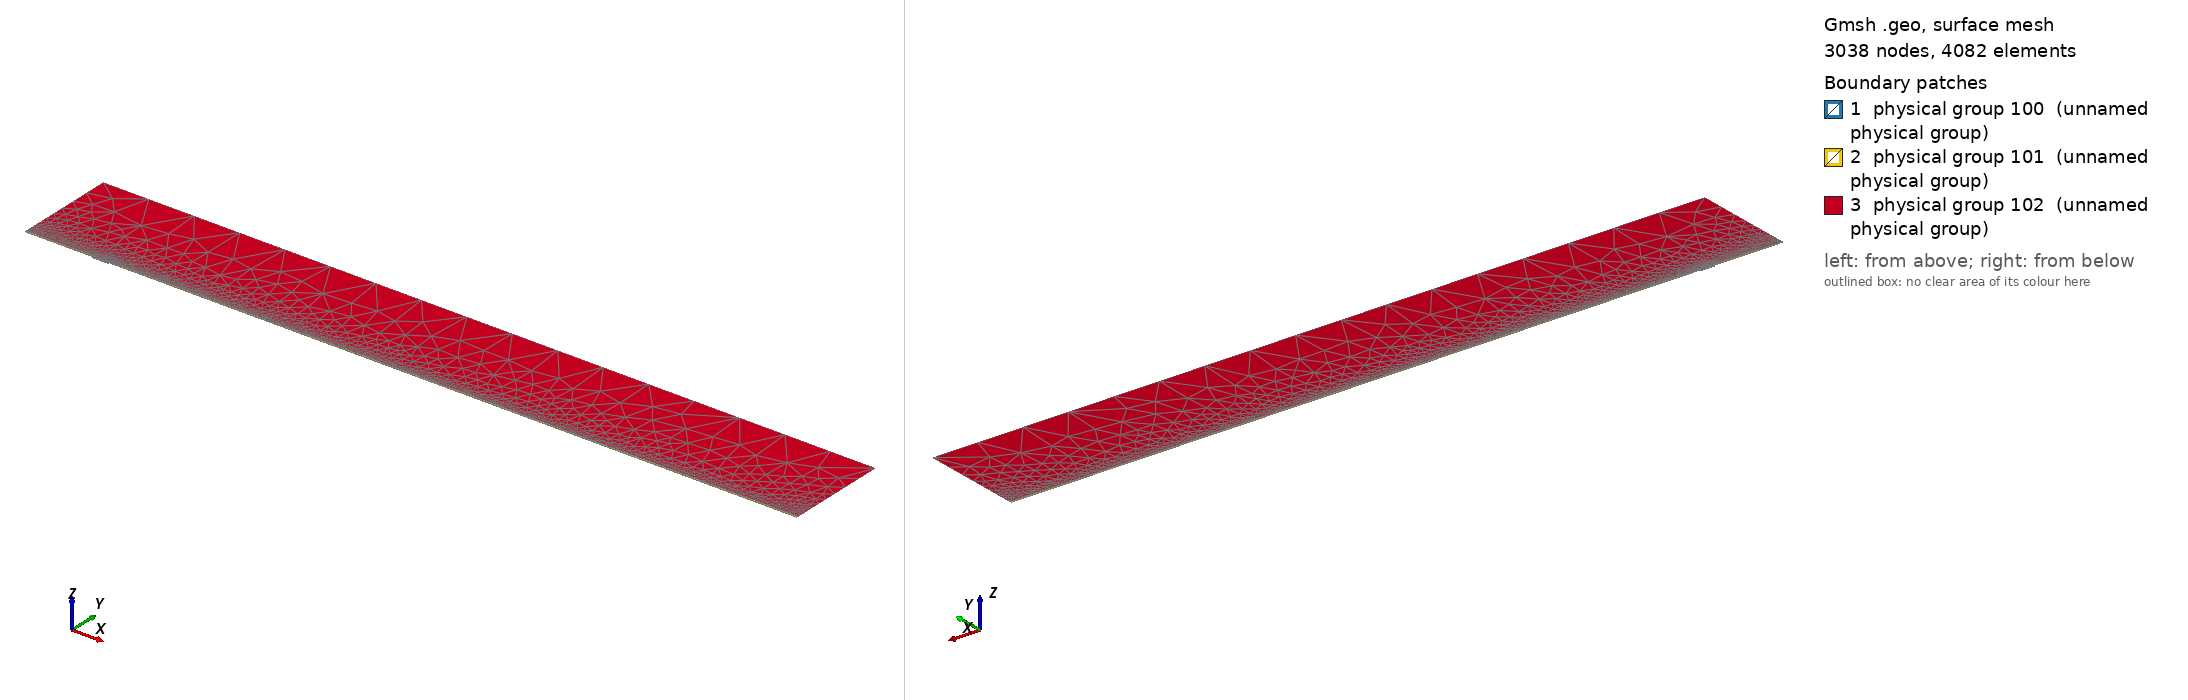

Gmsh geometry script, surface-meshed: 3038 nodes, 4082 surface elements. Boundary patches (legend numbers): 1 physical group 100 (unnamed physical group), 2 physical group 101 (unnamed physical group), 3 physical group 102 (unnamed physical group). Left view from above one corner, right view from below the opposite corner. Legend entries are the model's physical surfaces. The drawing asked Gmsh for element sizes between 1% and 20% of the model's largest extent; the script's own settings can give other sizes.

=== mesh.geo (drawn) ===
// Macro parameters
deltaStar = 1;
D = 2 * deltaStar; // depth of the gap 
W = 24 * deltaStar; // width of the gap
r = 16; // length of non-constant quads upstream and downstream of the gap
s = 8; // length of non-constant quads left and right inside the gap
BL = 0.25 * deltaStar; // height of the second layer of quad elements
BL_upper = 3.5 * deltaStar; // height of the third layer of quad elements
x0 = 100 * deltaStar; // x distance from inflow to gap
lengthOutflow = 1000 * deltaStar; // length after the gap
x3 = W + lengthOutflow; // last point of the domain
height = 150 * deltaStar; // height of the triangular region
triagHeightRegion_inflow = height - BL - BL_upper; // height of the triangular region

// Micro parameters
dx = 0.2; // dx of square elements near the leading and trailing edge of the gap (most resolution-demanding points in the domain)
dy = 1.25 * dx; 
size_triag_v_top = 64; // size of the elements in the upper triangular region

// All the value below are between 0 and 1. =1  means the elements are all equal in size. Avoid using values very close to 1, because we dividing by log(p) in the formula.
dy_in_v_right = 1.5; // heighest quad in the upper layer of quads, in the right part of the gap
dy_in_v_left = 1.75; // heighest quad in the upper layer of quads, in the left part of the gap

// fit (check the file scripts/fit_gmsh.py for more details)
p_in_v_left = 1.0335663036230878 - 1.0234149444433507/(W - 0.8098798097181781)^0.5991729377115732; // densitiy concentration of elements inside the gap, vertically, near the left wall.
p_in_v_right = 1.008073572191136 - 1.1471875292840257/(W - 1.2941255994826328)^0.7890392764815325; // densitiy concentration of elements inside the gap, vertically, near the right wall.
p_in_h_bottom = 0.9; // densitiy concentration of elements inside the gap, horizontally. 
p_in_h_top = 0.9; // densitiy concentration of elements inside the gap, horizontally. 

p_out_h = 0.5; // densitiy concentration of elements outside the gap, horizontally.
p_out_h_upper = 0.5; // densitiy concentration of elements outside the gap, horizontally on the upper layer of quads
p_out_v_inflow_dense = 0.8; // densitiy concentration of elements outside the gap, vertically, near the inflow and the gap
p_out_v_inflow_sparse = 0.99; // densitiy concentration of elements outside the gap, vertically, near the inflow and far from the gap
p_out_v_outflow_dense = 0.9; // densitiy concentration of elements outside the gap, vertically, near the outflow and the gap
p_out_v_outflow_sparse = 0.995; // densitiy concentration of elements outside the gap, vertically, near the outflow and far from the gap
p_triag_h_inflow = 0.8; // densitiy concentration of elements in the triangular region of the domain, horizontally.
p_triag_h_outflow = p_triag_h_inflow; // densitiy concentration of elements in the triangular region of the domain, horizontally.

enlarge_triag_inflow = 1.1; // heigher the value, larger the elements in the triangular region near the inflow
enlarge_triag_outflow = 1.1; // heigher the value, larger the elements in the triangular region near the outflow

// Automated parameters 
a_in_v_right = dx / (W / 2);
a_in_v_left = dx / (W / 2);
a_in_h_bottom = dy / (D / 2);
a_in_h_top = dx / (D / 2);
a_out_h = dx / BL;
a_out_v_inflow_dense = dx / r;
a_out_v_outflow_dense = dx / r;

// for the derivation of the formula, see file 20250123_gmshFormula.md in the docs folder
N_in_v_right = Ceil( Log (a_in_v_right / (1 - p_in_v_right + a_in_v_right * p_in_v_right)) / Log(p_in_v_right) );
N_in_v_left = Ceil( Log (a_in_v_left / (1 - p_in_v_left + a_in_v_left * p_in_v_left)) / Log(p_in_v_left) );
N_in_h_bottom = Ceil( Log (a_in_h_bottom / (1 - p_in_h_bottom + a_in_h_bottom * p_in_h_bottom)) / Log(p_in_h_bottom) );
N_in_h_top = Ceil( Log (a_in_h_top / (1 - p_in_h_top + a_in_h_top * p_in_h_top)) / Log(p_in_h_top) );
N_out_h = Ceil( Log (a_out_h / (1 - p_out_h + a_out_h * p_out_h)) / Log(p_out_h) ) + 1; // + 1 is to correct the fact that the distance is too small to properly approximate the dx length
N_out_v_inflow_dense = Ceil( Log (a_out_v_inflow_dense / (1 - p_out_v_inflow_dense + a_out_v_inflow_dense * p_out_v_inflow_dense)) / Log(p_out_v_inflow_dense) );
N_out_v_outflow_dense = Ceil( Log (a_out_v_outflow_dense / (1 - p_out_v_outflow_dense + a_out_v_outflow_dense * p_out_v_outflow_dense)) / Log(p_out_v_outflow_dense) );

p_for_a_out_v_inflow_sparse_computation = p_out_v_inflow_dense;
p_for_a_out_v_outflow_sparse_computation = (p_out_v_outflow_dense + p_out_v_outflow_dense) / 2;
a_out_v_inflow_sparse = r / (x0 - r) * (1 - p_for_a_out_v_inflow_sparse_computation) / (1 - p_for_a_out_v_inflow_sparse_computation^(N_out_v_inflow_dense + 1));
a_out_v_outflow_sparse = r / (lengthOutflow - r) * (1 - p_for_a_out_v_outflow_sparse_computation) / (1 - p_for_a_out_v_outflow_sparse_computation^(N_out_v_outflow_dense + 1));

N_out_v_inflow_sparse = Ceil( Log(a_out_v_inflow_sparse / (1 - p_out_v_inflow_sparse + a_out_v_inflow_sparse * p_out_v_inflow_sparse)) / Log(p_out_v_inflow_sparse) );
N_out_v_outflow_sparse = Ceil( Log(a_out_v_outflow_sparse / (1 - p_out_v_outflow_sparse + a_out_v_outflow_sparse * p_out_v_outflow_sparse)) / Log(p_out_v_outflow_sparse) );


// second layer of quads
a_out_h_upper = (BL) / (BL_upper) * (1 - p_out_h) / (1 - p_out_h^(N_out_h + 1));
N_out_h_upper = Ceil( Log(a_out_h_upper / (1 - p_out_h_upper + a_out_h_upper * p_out_h_upper)) / Log(p_out_h_upper) );

// ---------------------------
// for triangular region
// ---------------------------
a_triag_h_inflow = (BL_upper) / (triagHeightRegion_inflow) * (1 - p_out_h_upper) / (1 - p_out_h_upper^(N_out_h_upper + 1));
a_triag_h_outflow = a_triag_h_inflow;
N_triag_v_top = Ceil( (x3 + x0) / size_triag_v_top ); // we assume p_triag_v = 1, otherwise the formula is different
N_triag_h_inflow = Ceil( Log(a_triag_h_inflow / (1 - p_triag_h_inflow + a_triag_h_inflow * p_triag_h_inflow)) / Log(p_triag_h_inflow) );
N_triag_h_outflow = Ceil( Log(a_triag_h_outflow / (1 - p_triag_h_outflow + a_triag_h_outflow * p_triag_h_outflow)) / Log(p_triag_h_outflow) );
N_triag_h_inflow = Ceil( N_triag_h_inflow / enlarge_triag_inflow );
N_triag_h_outflow = Ceil( N_triag_h_outflow / enlarge_triag_outflow );

Point(1) = {-x0, 0, 0};
Point(2) = {0,0,0};
Point(3) = {0,-D,0};
Point(4) = {W,-D,0};
Point(5) = {W,0,0};
Point(6) = {x3,0,0};
Point(8) = {x3,height,0};
Point(7) = {x3,BL,0};
Point(9) = {-x0,height,0};
Point(10) = {-x0,BL,0};
Point(11) = {0,BL,0};
Point(12) = {W,BL,0};
Point(13) = {W/2,0,0};
Point(14) = {W/2,BL,0};
Point(15) = {0,-D/2,0};
Point(16) = {W/2,-D,0};
Point(17) = {W,-D/2,0};
Point(18) = {-r,0,0};
Point(19) = {-r,BL,0};
Point(20) = {W + r,0,0};
Point(21) = {W + r,BL,0};
Point(22) = {-x0,BL+BL_upper,0};
Point(23) = {-r,BL+BL_upper,0};
Point(24) = {W + r,BL+BL_upper,0};
Point(25) = {x3,BL+BL_upper,0};
Point(26) = {0,BL+BL_upper,0};
Point(27) = {W/2,BL+BL_upper,0};
Point(28) = {W,BL+BL_upper,0};

Line(1) = {1,18};
Line(2) = {2,15};
Line(3) = {3,16};
Line(4) = {4,17};
Line(5) = {5,20};
Line(6) = {6,7};
Line(7) = {7,25};
Line(8) = {8,9};
Line(9) = {9,22};
Line(10) = {10,19};
Line(11) = {10,1};
Line(12) = {11,14};
Line(13) = {12,21};
Line(14) = {2,13};
Line(15) = {15,3};
Line(16) = {16,4};
Line(17) = {17,5};
Line(18) = {13,5};
Line(19) = {14,12};
Line(20) = {18,2};
Line(21) = {20,6};
Line(22) = {21,7};
Line(23) = {19,11};
Line(24) = {22,10};
Line(25) = {25,8};
Line(26) = {25,24};
Line(27) = {22,23};
Line(30) = {23,26};
Line(31) = {26,27};
Line(32) = {27,28};
Line(33) = {28,24};

// outer quads
Curve Loop(1) = {5, 21, 6, -22, -13, -19, -12, -23, -10, 11, 1, 20, 14, 18};
Plane Surface(1) = {1};

// inside gap
Curve Loop(2) = {2, 15, 3, 16, 4, 17, -18, -14};
Plane Surface(2) = {2};

// triangular region
Curve Loop(3) = {-26, 25, 8, 9, 27, 30, 31,32,33};
Plane Surface(3) = {3};

// 3rd layer of quads
Curve Loop(4) = {-24, 27, 30, 31,32,33, -26,-7,-22,-13,-19,-12,-23,-10};

Plane Surface(4) = {4};


// This defines the surfaces that will be meshed with quad elements
Transfinite Surface {1} = {1, 6, 7, 10};
Transfinite Surface {2} = {3, 4, 5, 2}; // number '2' must match the number '2' of plane surface
Transfinite Surface {4} = {7, 25, 22, 10};

Transfinite Curve {18, 16, 19,32} = N_in_v_right Using Progression p_in_v_right;
Transfinite Curve {-14, -3, -12, -31} = N_in_v_left Using Progression p_in_v_left;

Transfinite Curve {15, -4} = N_in_h_bottom Using Progression p_in_h_bottom;
Transfinite Curve {-2, 17} = N_in_h_top Using Progression p_in_h_top;


Transfinite Curve {11, -6} = N_out_h Using Progression p_out_h;
Transfinite Curve {24, 28, 29, -7} = N_out_h_upper Using Progression p_out_h_upper;
Transfinite Curve {10, 1, 27} = N_out_v_inflow_sparse Using Progression p_out_v_inflow_sparse;
Transfinite Curve {20, 23, 30} = N_out_v_inflow_dense Using Progression p_out_v_inflow_dense;
Transfinite Curve {-21, -22, 26} = N_out_v_outflow_sparse Using Progression p_out_v_outflow_sparse;
Transfinite Curve {-5, -13,-33} = N_out_v_outflow_dense Using Progression p_out_v_outflow_dense;

Recombine Surface {1, 2, 4};

// for triangluar region
Transfinite Curve {8} = N_triag_v_top Using Progression 1;
Transfinite Curve {-25} = N_triag_h_outflow Using Progression p_triag_h_outflow;
Transfinite Curve {9} = N_triag_h_inflow Using Progression p_triag_h_inflow;


// defining boundary
Physical Curve(1) = {9,24,11}; // inlet
Physical Curve(2) = {7,25,6}; // outlet
Physical Curve(3) = {8}; // top
Physical Curve(4) = {1, 20, 2, 15, 3, 16, 4, 17, 5, 21}; // wall


Physical Surface(100) = {1};
Physical Surface(101) = {2, 4};
Physical Surface(102) = {3};
